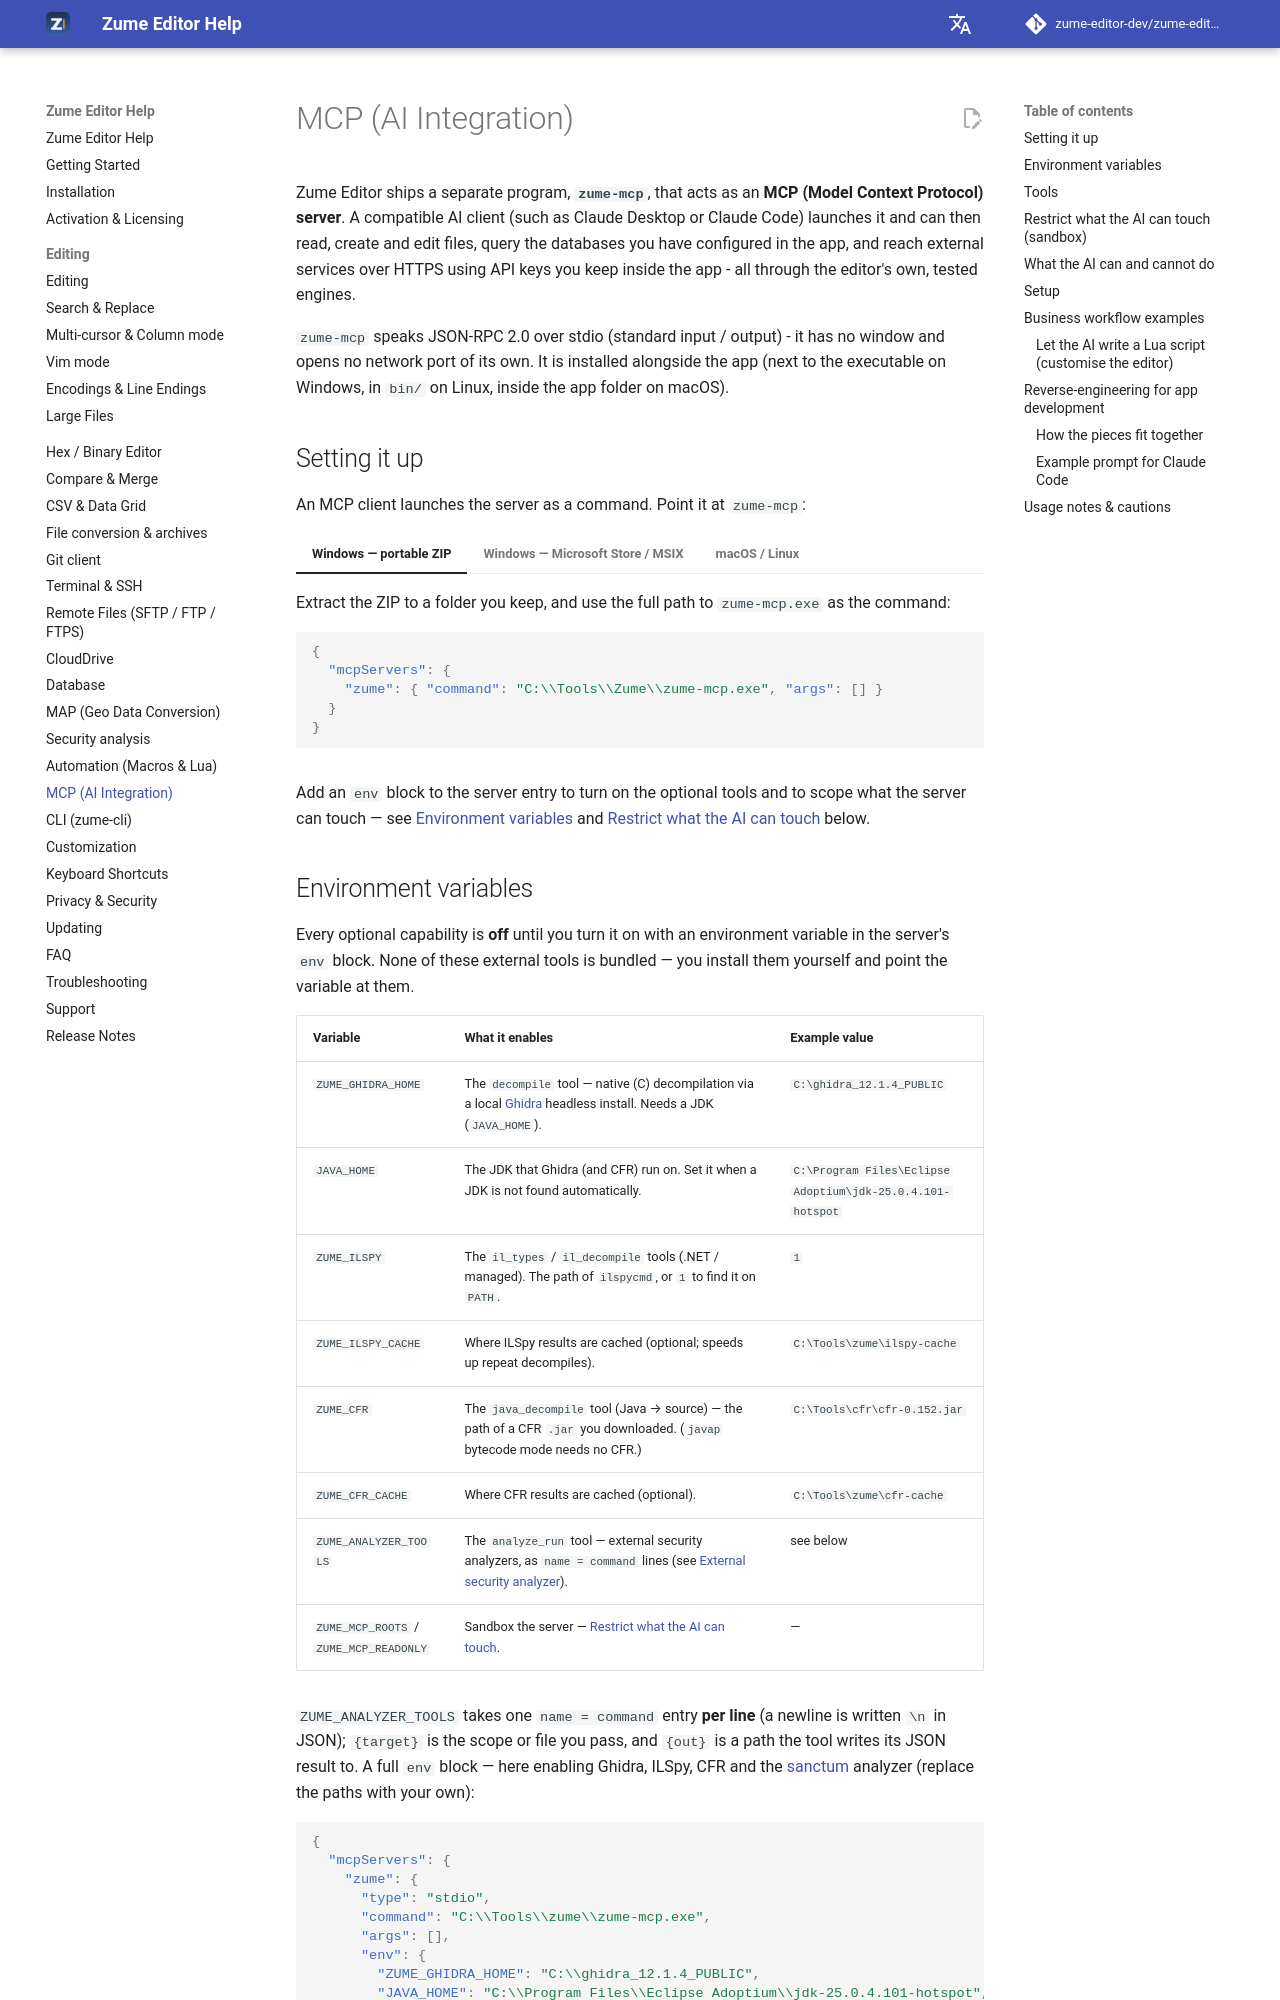

repository: zume-editor-dev/zume-editor-help · page: mcp/index.html · generator: mkdocs

# MCP (AI Integration)

Zume Editor ships a separate program, **`zume-mcp`**, that acts as an
**MCP (Model Context Protocol) server**. A compatible AI client (such as Claude
Desktop or Claude Code) launches it and can then read, create and edit files,
query the databases you have configured in the app, and reach external services
over HTTPS using API keys you keep inside the app - all through the editor's own,
tested engines.

`zume-mcp` speaks JSON-RPC 2.0 over stdio (standard input / output) - it has no
window and opens no network port of its own. It is installed alongside the app
(next to the executable on Windows, in `bin/` on Linux, inside the app folder on
macOS).

## Setting it up {#setup}

An MCP client launches the server as a command. Point it at `zume-mcp`:

=== "Windows — portable ZIP"

    Extract the ZIP to a folder you keep, and use the full path to
    `zume-mcp.exe` as the command:

    ```json
    {
      "mcpServers": {
        "zume": { "command": "C:\\Tools\\Zume\\zume-mcp.exe", "args": [] }
      }
    }
    ```

=== "Windows — Microsoft Store / MSIX"

    The Store (MSIX) package registers an **app execution alias**, so after
    installing you can use the bare name `zume-mcp` — no path needed:

    ```json
    {
      "mcpServers": {
        "zume": { "command": "zume-mcp", "args": [] }
      }
    }
    ```

    (The alias lives on your `PATH` under
    `%LOCALAPPDATA%\Microsoft\WindowsApps`, so it keeps working across updates.
    `zume-cli` is aliased the same way.)

=== "macOS / Linux"

    Use the full path to `zume-mcp` inside the app folder (macOS) or the
    installed `bin/zume-mcp` (Linux):

    ```json
    {
      "mcpServers": {
        "zume": { "command": "/Applications/Zume Editor.app/Contents/MacOS/zume-mcp", "args": [] }
      }
    }
    ```

Add an `env` block to the server entry to turn on the optional tools and to
scope what the server can touch — see [Environment variables](#env) and
[Restrict what the AI can touch](#sandbox) below.
